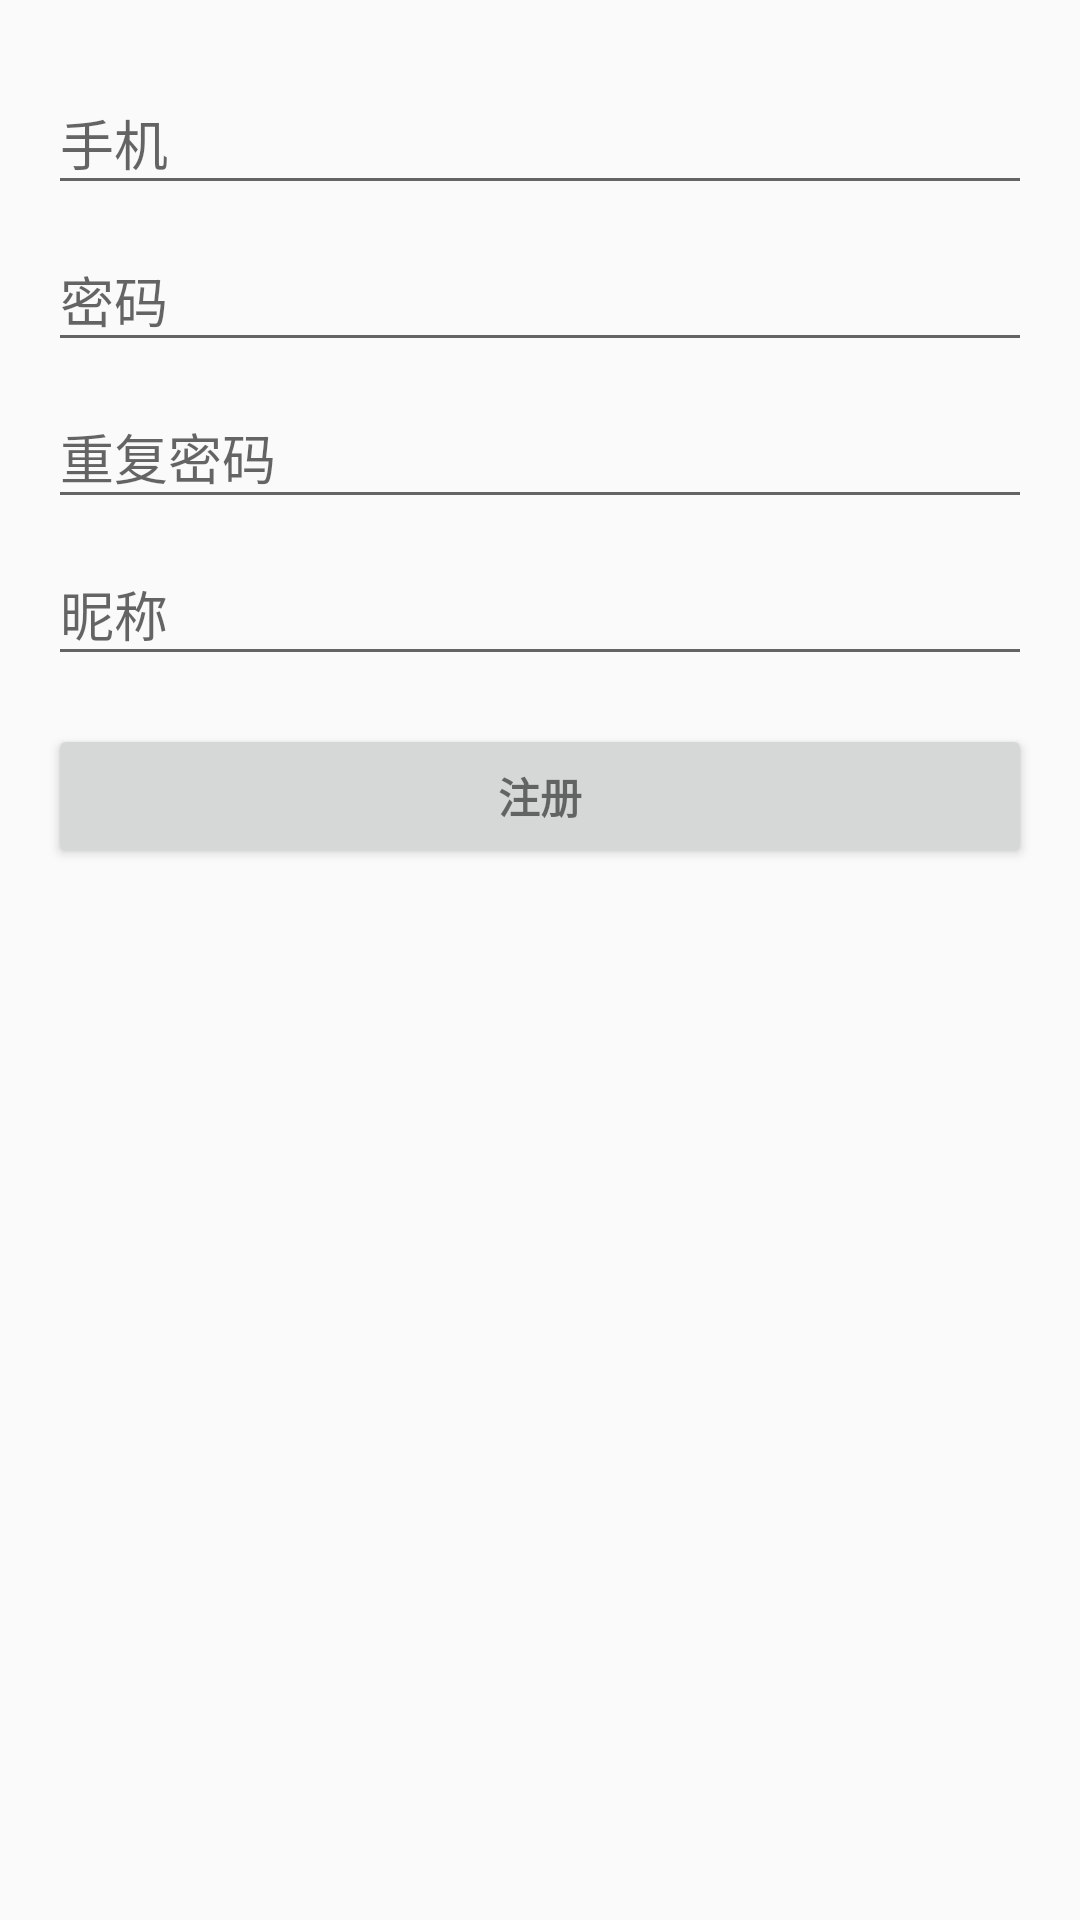

Write the Android layout XML for this screen, with the resource values it uses.
<!-- AndroidManifest.xml: activity theme Theme.AppCompat.Light.NoActionBar -->
<!-- res/layout/activity_register.xml -->
<LinearLayout xmlns:android="http://schemas.android.com/apk/res/android"
    xmlns:tools="http://schemas.android.com/tools"
    android:layout_width="match_parent"
    android:layout_height="match_parent"
    android:gravity="center_horizontal"
    android:orientation="vertical"
    android:paddingBottom="@dimen/activity_vertical_margin"
    android:paddingLeft="@dimen/activity_horizontal_margin"
    android:paddingRight="@dimen/activity_horizontal_margin"
    android:paddingTop="@dimen/activity_vertical_margin"
    tools:context="com.example.jerome.myapplication.activity.RegisterActivity">

    
    <ProgressBar
        android:id="@+id/login_progress"
        style="?android:attr/progressBarStyleLarge"
        android:layout_width="wrap_content"
        android:layout_height="wrap_content"
        android:layout_marginBottom="8dp"
        android:visibility="gone" />

    <ScrollView
        android:id="@+id/login_form"
        android:layout_width="match_parent"
        android:layout_height="match_parent">

        <LinearLayout
            android:id="@+id/email_login_form"
            android:layout_width="match_parent"
            android:layout_height="wrap_content"
            android:orientation="vertical">

            <android.support.design.widget.TextInputLayout
                android:layout_width="match_parent"
                android:layout_height="wrap_content">

                <AutoCompleteTextView
                    android:id="@+id/email"
                    android:layout_width="match_parent"
                    android:layout_height="wrap_content"
                    android:hint="手机"
                    android:inputType="textEmailAddress"
                    android:maxLines="1"
                    android:singleLine="true" />

            </android.support.design.widget.TextInputLayout>

            <android.support.design.widget.TextInputLayout
                android:layout_width="match_parent"
                android:layout_height="wrap_content">

                <EditText
                    android:id="@+id/password"
                    android:layout_width="match_parent"
                    android:layout_height="wrap_content"
                    android:hint="密码"
                    android:imeActionId="@+id/login"
                    android:imeActionLabel="@string/action_sign_in_short"
                    android:imeOptions="actionUnspecified"
                    android:inputType="textPassword"
                    android:maxLines="1"
                    android:singleLine="true" />

            </android.support.design.widget.TextInputLayout>

            <android.support.design.widget.TextInputLayout
                android:layout_width="match_parent"
                android:layout_height="wrap_content">

                <EditText
                    android:id="@+id/password1"
                    android:layout_width="match_parent"
                    android:layout_height="wrap_content"
                    android:hint="重复密码"
                    android:imeActionId="@+id/login"
                    android:imeActionLabel="@string/action_sign_in_short"
                    android:imeOptions="actionUnspecified"
                    android:inputType="textPassword"
                    android:maxLines="1"
                    android:singleLine="true" />

            </android.support.design.widget.TextInputLayout>

            <android.support.design.widget.TextInputLayout
                android:layout_width="match_parent"
                android:layout_height="wrap_content">

                <EditText
                    android:id="@+id/nickname"
                    android:layout_width="match_parent"
                    android:layout_height="wrap_content"
                    android:hint="昵称"
                    android:imeActionId="@+id/login"
                    android:imeActionLabel="@string/action_sign_in_short"
                    android:imeOptions="actionUnspecified"
                    android:maxLines="1"
                    android:singleLine="true" />

            </android.support.design.widget.TextInputLayout>

            <Button
                android:id="@+id/email_sign_in_button"
                style="?android:textAppearanceSmall"
                android:layout_width="match_parent"
                android:layout_height="wrap_content"
                android:layout_marginTop="16dp"
                android:text="注册"
                android:textStyle="bold" />

        </LinearLayout>
    </ScrollView>
</LinearLayout>
<!-- resources referenced by this layout -->
<resources>
  <dimen name="activity_horizontal_margin">16dp</dimen>
  <dimen name="activity_vertical_margin">16dp</dimen>
  <string name="action_sign_in_short">Sign in</string>
</resources>
